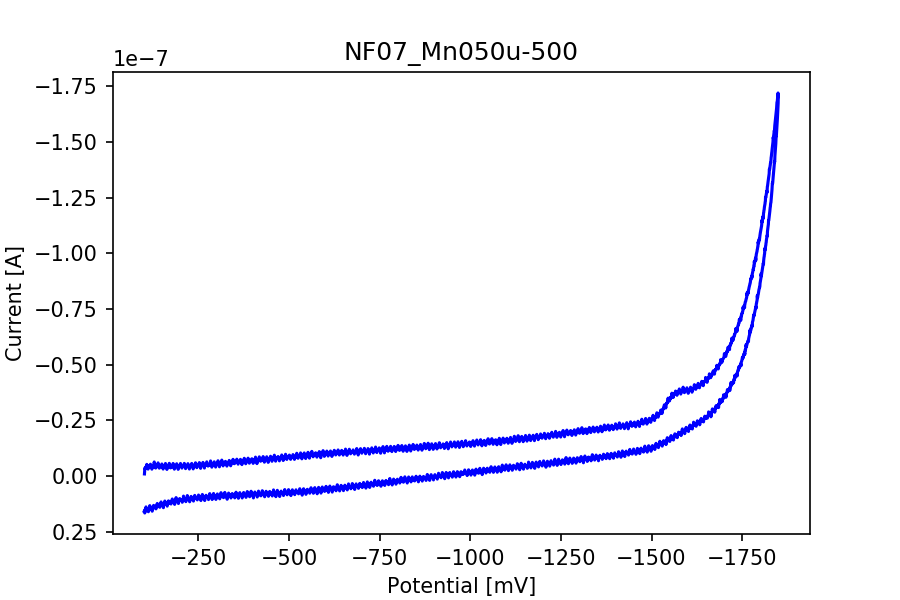

Source data for this figure (header and first rows):
potential, current
-100.9, -9.68774275236242e-10
-101.4, -2.621809954064284e-09
-101.9, -3.377596939913067e-09
-102.4, -3.256798178767941e-09
-102.9, -3.685156943618092e-09
-103.4, -3.825029193365081e-09
-103.9, -3.972054001337767e-09
-104.4, -3.815492449064149e-09
-104.9, -4.155636329130689e-09
-105.4, -3.8576130697265946e-09
-105.9, -4.0936474911746374e-09
-106.4, -4.0602688861213785e-09
-106.9, -4.406770595721872e-09
-107.4, -5.265077582805663e-09
-107.9, -4.518032612566067e-09
-108.4, -4.2057042367105764e-09
-108.9, -4.202525321943599e-09
-109.4, -4.190604391567436e-09
-109.9, -4.562537419303745e-09
-110.4, -4.222393539237206e-09
-110.9, -3.1463308906154897e-09
-111.4, -3.858407798418339e-09
-111.9, -4.432201913857688e-09
-112.4, -4.255772144290464e-09
-112.9, -4.310608424020818e-09
-113.4, -3.988743303864396e-09
-113.9, -4.688899281291081e-09
-114.4, -4.0698056304223094e-09
-114.9, -4.61578424165061e-09
-115.4, -4.1047736928590565e-09
-115.9, -4.7047938551259665e-09
-116.4, -4.125436638844407e-09
-116.9, -4.583200365289096e-09
-117.4, -5.334218978987413e-09
-117.9, -4.878839438617957e-09
-118.4, -4.607042226041423e-09
-118.9, -4.611015869500144e-09
-119.4, -4.2851771058850015e-09
-119.9, -4.611015869500144e-09
-120.4, -4.434586099932921e-09
-120.9, -4.540285015934906e-09
-121.4, -3.1137470142539757e-09
-121.9, -4.3193504396300045e-09
-122.4, -4.41392315394757e-09
-122.9, -4.262129973824418e-09
-123.4, -4.504522224806415e-09
-123.9, -4.5220062560247884e-09
-124.4, -4.369418347209892e-09
-124.9, -4.4329966425494325e-09
-125.4, -4.4210757121732685e-09
-125.9, -4.75406703401411e-09
-126.4, -4.287561291960235e-09
-126.9, -4.622142071184564e-09
-127.4, -4.192193848950924e-09
-127.9, -6.35067697572831e-09
-128.4, -4.789829825142601e-09
-128.9, -4.6475733893203805e-09
-129.4, -4.229546097462904e-09
-129.9, -4.750888119247133e-09
-130.4, -4.471143619753156e-09
... 6,941 more rows
